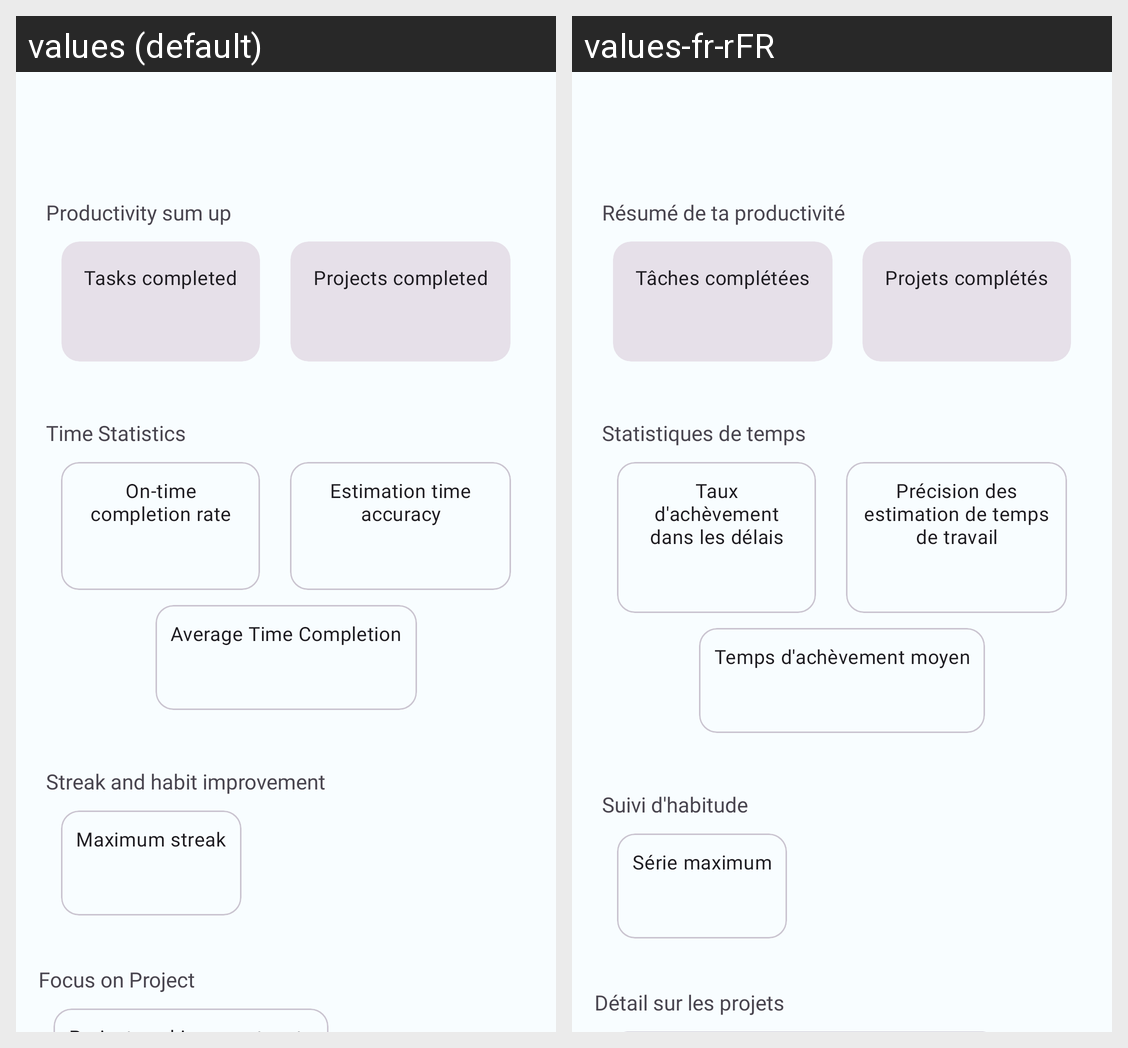

The Android screen above is rendered under two locales of the same app. Produce the string resources it draws, with the default and per-locale values.
Android screen res/layout/productivity_insights_fragment.xml rendered under 2 locales, left to right: values (default), values-fr-rFR. Device: Nexus 5 (rendered at 1080×1920; each locale shown at half size, 540×960, under a caption strip naming it); theme Theme.AMI.Seed.
Strings drawn on this screen, with the default value and each locale's value (text and hints the layout hard-codes, and strings that could not be matched under every locale, appear in the picture but are not listed):

productivity_sum_up
  values: Productivity sum up
  values-fr-rFR: Résumé de ta productivité

nb_tasks_completed
  values: Tasks completed
  values-fr-rFR: Tâches complétées

projects_completed_information
  values: Projects completed
  values-fr-rFR: Projets complétés

time_statistics
  values: Time Statistics
  values-fr-rFR: Statistiques de temps

on_time_completion_rate_information
  values: On-time completion rate
  values-fr-rFR: Taux d'achèvement dans les délais

estimation_time_accuracy_information
  values: Estimation time accuracy
  values-fr-rFR: Précision des estimation de temps de travail

average_time_completion_information
  values: Average Time Completion
  values-fr-rFR: Temps d'achèvement moyen

streak_and_habit_improvement
  values: Streak and habit improvement
  values-fr-rFR: Suivi d'habitude

maximum_streak
  values: Maximum streak
  values-fr-rFR: Série maximum

focus_on_project
  values: Focus on Project
  values-fr-rFR: Détail sur les projets
